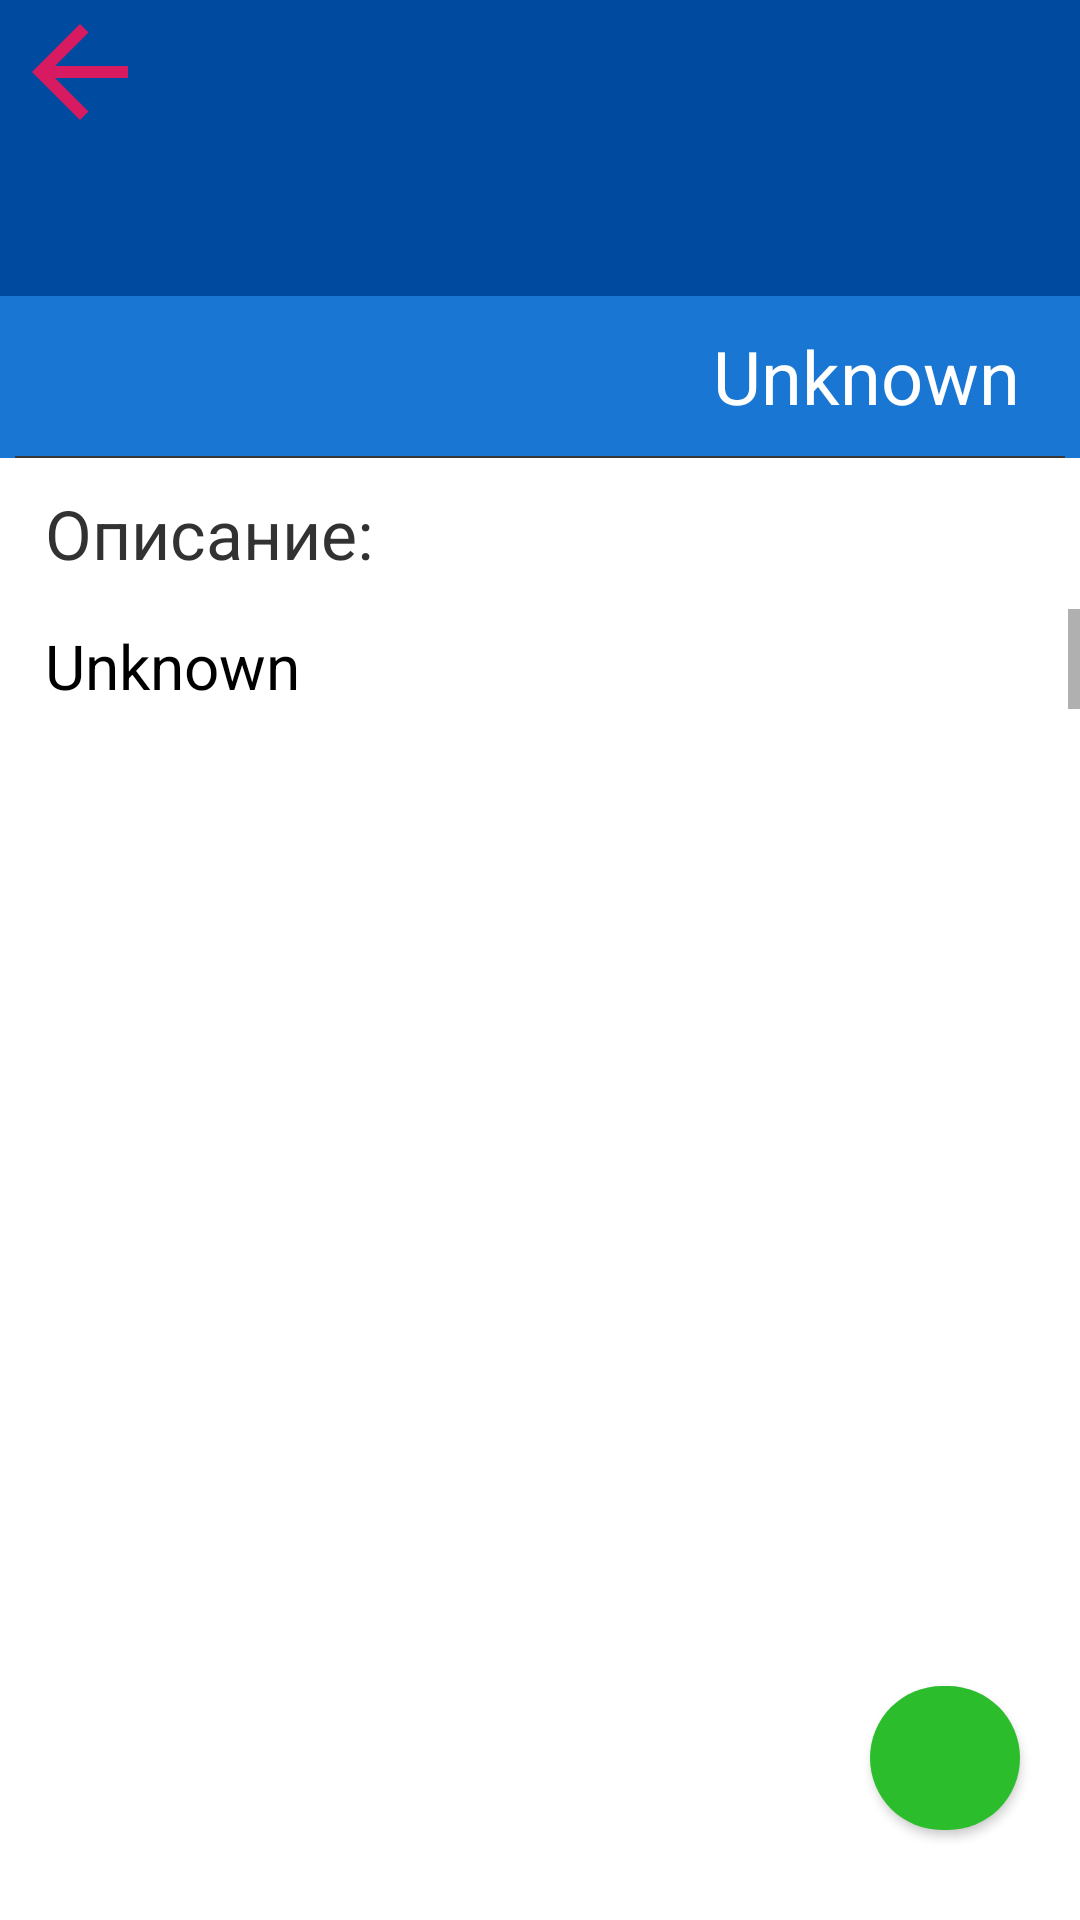

Write the Android layout XML for this screen, with the resource values it uses.
<!-- AndroidManifest.xml: application theme AppTheme -->
<!-- res/layout/fragment_ingredient.xml -->
<?xml version="1.0" encoding="utf-8"?>
<RelativeLayout xmlns:android="http://schemas.android.com/apk/res/android"
    xmlns:tools="http://schemas.android.com/tools"
    android:layout_width="match_parent"
    android:layout_height="match_parent"
    tools:context=".ui.Ingredient"
    android:orientation="vertical">
    <LinearLayout
        android:id="@+id/header"
        android:layout_width="match_parent"
        android:layout_height="wrap_content"
        android:background="@color/colorPrimaryDark"
        android:orientation="vertical"
        android:gravity="center">
        <LinearLayout
            android:layout_width="match_parent"
            android:layout_height="40dp">
            <Button
                android:paddingTop="15dp"
                android:paddingStart="5dp"
                android:id="@+id/back_search"
                android:drawablePadding="15dp"
                android:drawableBottom="@drawable/ic_baseline_arrow_back"
                android:layout_width="50dp"
                android:layout_height="50dp"
                android:background="@color/colorPrimaryDark"
                style="?android:attr/borderlessButtonStyle"/>
            <Space
                android:layout_width="match_parent"
                android:layout_height="50dp"/>
        </LinearLayout>
        <TextView
            android:layout_width="wrap_content"
            android:layout_height="wrap_content"
            android:textSize="14pt"
            android:textStyle="bold"
            android:text=""
            android:textColor="@android:color/white"
            android:layout_marginBottom="20dp"
            android:id="@+id/IngredientName"/>
    </LinearLayout>
    <LinearLayout
        android:layout_below="@+id/header"
        android:background="@android:color/white"
        android:layout_width="match_parent"
        android:layout_height="match_parent"
        android:orientation="vertical"
        android:layout_gravity="center">
        <LinearLayout
            android:orientation="vertical"
            android:layout_width="wrap_content"
            android:layout_height="wrap_content"
            android:background="@color/colorPrimary">
            <TextView
                android:id="@+id/SecondNameIngredient"
                android:layout_width="match_parent"
                android:layout_height="wrap_content"
                android:layout_marginBottom="5dp"
                android:layout_marginTop="10dp"
                android:text="Unknown"
                android:textAlignment="viewEnd"
                android:layout_marginStart="20dp"
                android:layout_marginEnd="20dp"
                android:textSize="12pt"
                android:textColor="@android:color/white"
                />
            <View
                android:layout_marginTop="5dp"
                android:layout_marginStart="5dp"
                android:layout_marginEnd="5dp"
                android:layout_width="match_parent"
                android:layout_height="2px"
                android:background="#373737" />
        </LinearLayout>
        <TextView
            android:layout_width="wrap_content"
            android:layout_height="wrap_content"
            android:text="Описание:"
            android:layout_marginTop="10dp"
            android:layout_marginBottom="10dp"
            android:layout_marginEnd="15dp"
            android:layout_marginStart="15dp"
            android:textSize="11pt"
            android:textColor="@android:color/secondary_text_light"/>
        <ScrollView
            android:layout_width="match_parent"
            android:layout_height="wrap_content"
            android:scrollbars="vertical"
            android:fillViewport="true"
            android:layout_marginBottom="10dp">
            <TextView
                android:layout_marginTop="5dp"
                android:id="@+id/DescriptionIngredient"
                android:layout_width="match_parent"
                android:layout_height="match_parent"
                android:textSize="10pt"
                android:textColor="#000000"
                android:layout_marginStart="15dp"
                android:layout_marginEnd="15dp"
                android:layout_marginBottom="15px"
                android:text="Unknown"/>
        </ScrollView>
    </LinearLayout>
    <Button
        android:id="@+id/danger_color_btn"
        android:layout_width="50dp"
        android:layout_height="wrap_content"
        android:layout_alignParentBottom="true"
        android:layout_alignParentRight="true"
        android:layout_marginBottom="30dp"
        android:layout_marginRight="20dp"
        android:background="@drawable/btn_rounded_corners_other"/>
</RelativeLayout>
<!-- resources referenced by this layout -->
<resources>
  <color name="colorPrimary">#1976d2</color>
  <color name="colorPrimaryDark">#004ba0</color>
  <!-- drawable btn_rounded_corners_other (drawable) -->
  <?xml version="1.0" encoding="utf-8"?>
  <selector xmlns:android="http://schemas.android.com/apk/res/android">
  <item android:state_pressed="true">
      <shape android:shape="rectangle">
          <corners android:radius="25dp" />
          <solid android:color="#2CC52E"/>
      </shape>
  </item>
  
  <item>
      <shape android:shape="rectangle">
          <corners android:radius="25dp" />
          <solid android:color="#2CBD2D"/>
      </shape>
  
  </item>
  </selector>
  <!-- drawable ic_baseline_arrow_back (drawable) -->
  <vector
      android:height="50dp"
      android:tint="@color/colorSecondary"
      android:viewportHeight="25"
      android:viewportWidth="25"
      android:width="50dp"
      xmlns:android="http://schemas.android.com/apk/res/android"
      >
      <path
          android:fillColor="@color/colorSecondary"
          android:pathData="M20,11H7.83l5.59,-5.59L12,4l-8,8 8,8 1.41,-1.41L7.83,13H20v-2z"/>
  </vector>
  <style name="AppTheme" parent="Theme.AppCompat.Light.DarkActionBar">
          
          <item name="colorPrimary">@color/colorPrimary</item>
          <item name="colorPrimaryDark">@color/colorPrimaryDark</item>
          <item name="colorAccent">@color/colorAccent</item>
  
      </style>
  <color name="colorSecondary">#d81b60</color>
  <color name="colorAccent">#03DAC5</color>
</resources>
